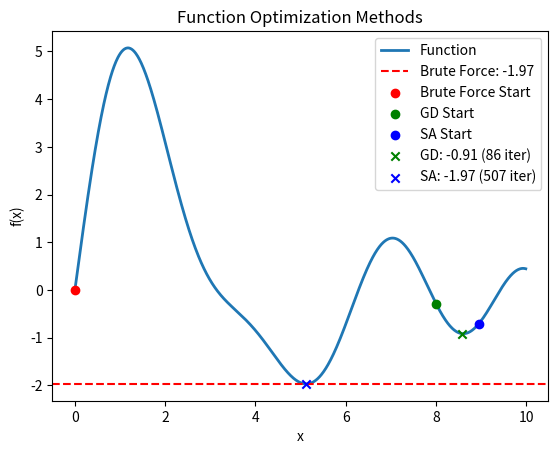

This chart was generated by the following Python code:
"""This script demonstrates three optimization methods: Brute Force Search, Gradient Descent, and Simulated Annealing.
It uses a sample function to find the minimum value and visualize the results.
"""

import numpy as np
import matplotlib.pyplot as plt


# Brute Force Search
def brute_force(values):
    min_value = values[0]
    iterations = 0
    for val in values:
        iterations += 1
        if val < min_value:
            min_value = val
    return min_value, iterations


# Gradient Descent with Visualization
def gradient_descent(x, function, learning_rate=0.01, max_iterations=1000, epsilon=0.0001):
    # x_current = np.random.choice(x) # Initial random guess
    x_current = 8.0
    initial_x = x_current # Store initial guess
    iterations = 0

    for _ in range(max_iterations):
        iterations += 1
        grad = (np.interp(x_current + 1e-5, x, function) - np.interp(x_current, x, function)) / 1e-5
        x_new = x_current - learning_rate * grad

        if abs(np.interp(x_new, x, function) - np.interp(x_current, x, function)) < epsilon:
            break

        x_current = np.clip(x_new, x[0], x[-1])

    return initial_x, x_current, np.interp(x_current, x, function), iterations


# Simulated Annealing with Visualization
def simulated_annealing(x,
                        function,
                        initial_temp=100,
                        cooling_rate=0.99,
                        max_iterations=1000,
                        threshold=3):
    x_current = np.random.choice(x) # Initial random guess
    # x_current = 7.8 # Initial manual guess
    initial_x = x_current # Store initial guess
    f_current = np.interp(x_current, x, function)
    best_x, best_f = x_current, f_current
    temp = initial_temp
    iterations = 0
    no_improve_count = 0

    for _ in range(max_iterations):
        iterations += 1
        x_new = x_current + np.random.uniform(-1, 1)
        x_new = np.clip(x_new, x[0], x[-1])
        f_new = np.interp(x_new, x, function)

        if f_new < f_current or np.exp((f_current - f_new) / temp) > np.random.rand():
            x_current, f_current = x_new, f_new
            no_improve_count = 0
        else:
            no_improve_count += 1

        if f_current < best_f:
            best_x, best_f = x_current, f_current

        temp *= cooling_rate

        if no_improve_count > threshold:
            break

    return initial_x, best_x, best_f, iterations


# Define function
x = np.arange(0, 10., 0.01)
F = np.sin(x * 2) + 5 * np.sin(x) * np.cos(0.2 * x)**2

# Compute minima using different methods
min_value_brute, iters_brute = brute_force(F)
initial_x_gd, min_x_gd, min_value_gd, iters_gd = gradient_descent(x, F)
initial_x_sa, min_x_sa, min_value_sa, iters_sa = simulated_annealing(x, F)

# Plot results
plt.plot(x, F, label="Function", linewidth=2)
plt.axhline(min_value_brute, color='r', linestyle='--', label=f"Brute Force: {min_value_brute:.2f}")

# Plot initial guesses
plt.scatter(x[0], F[0], color='red', marker='o', label="Brute Force Start", zorder=3)
plt.scatter(initial_x_gd,
            np.interp(initial_x_gd,
                      x,
                      F),
            color='green',
            marker='o',
            label="GD Start",
            zorder=3)
plt.scatter(initial_x_sa,
            np.interp(initial_x_sa,
                      x,
                      F),
            color='blue',
            marker='o',
            label="SA Start",
            zorder=3)

# Plot final solutions
plt.scatter(min_x_gd,
            min_value_gd,
            color='green',
            marker='x',
            label=f"GD: {min_value_gd:.2f} ({iters_gd} iter)",
            zorder=3)
plt.scatter(min_x_sa,
            min_value_sa,
            color='blue',
            marker='x',
            label=f"SA: {min_value_sa:.2f} ({iters_sa} iter)",
            zorder=3)

plt.legend()
plt.xlabel("x")
plt.ylabel("f(x)")
plt.title("Function Optimization Methods")
plt.show()

# Print results
print(f"Brute Force Min: {min_value_brute:.5f} (Iterations: {iters_brute})")
print(f"Gradient Descent Min: x={min_x_gd:.5f}, f(x)={min_value_gd:.5f} (Iterations: {iters_gd})")
print(
    f"Simulated Annealing Min: x={min_x_sa:.5f}, f(x)={min_value_sa:.5f} (Iterations: {iters_sa})")
# Note: The code above includes the brute force search, gradient descent, and simulated annealing methods
